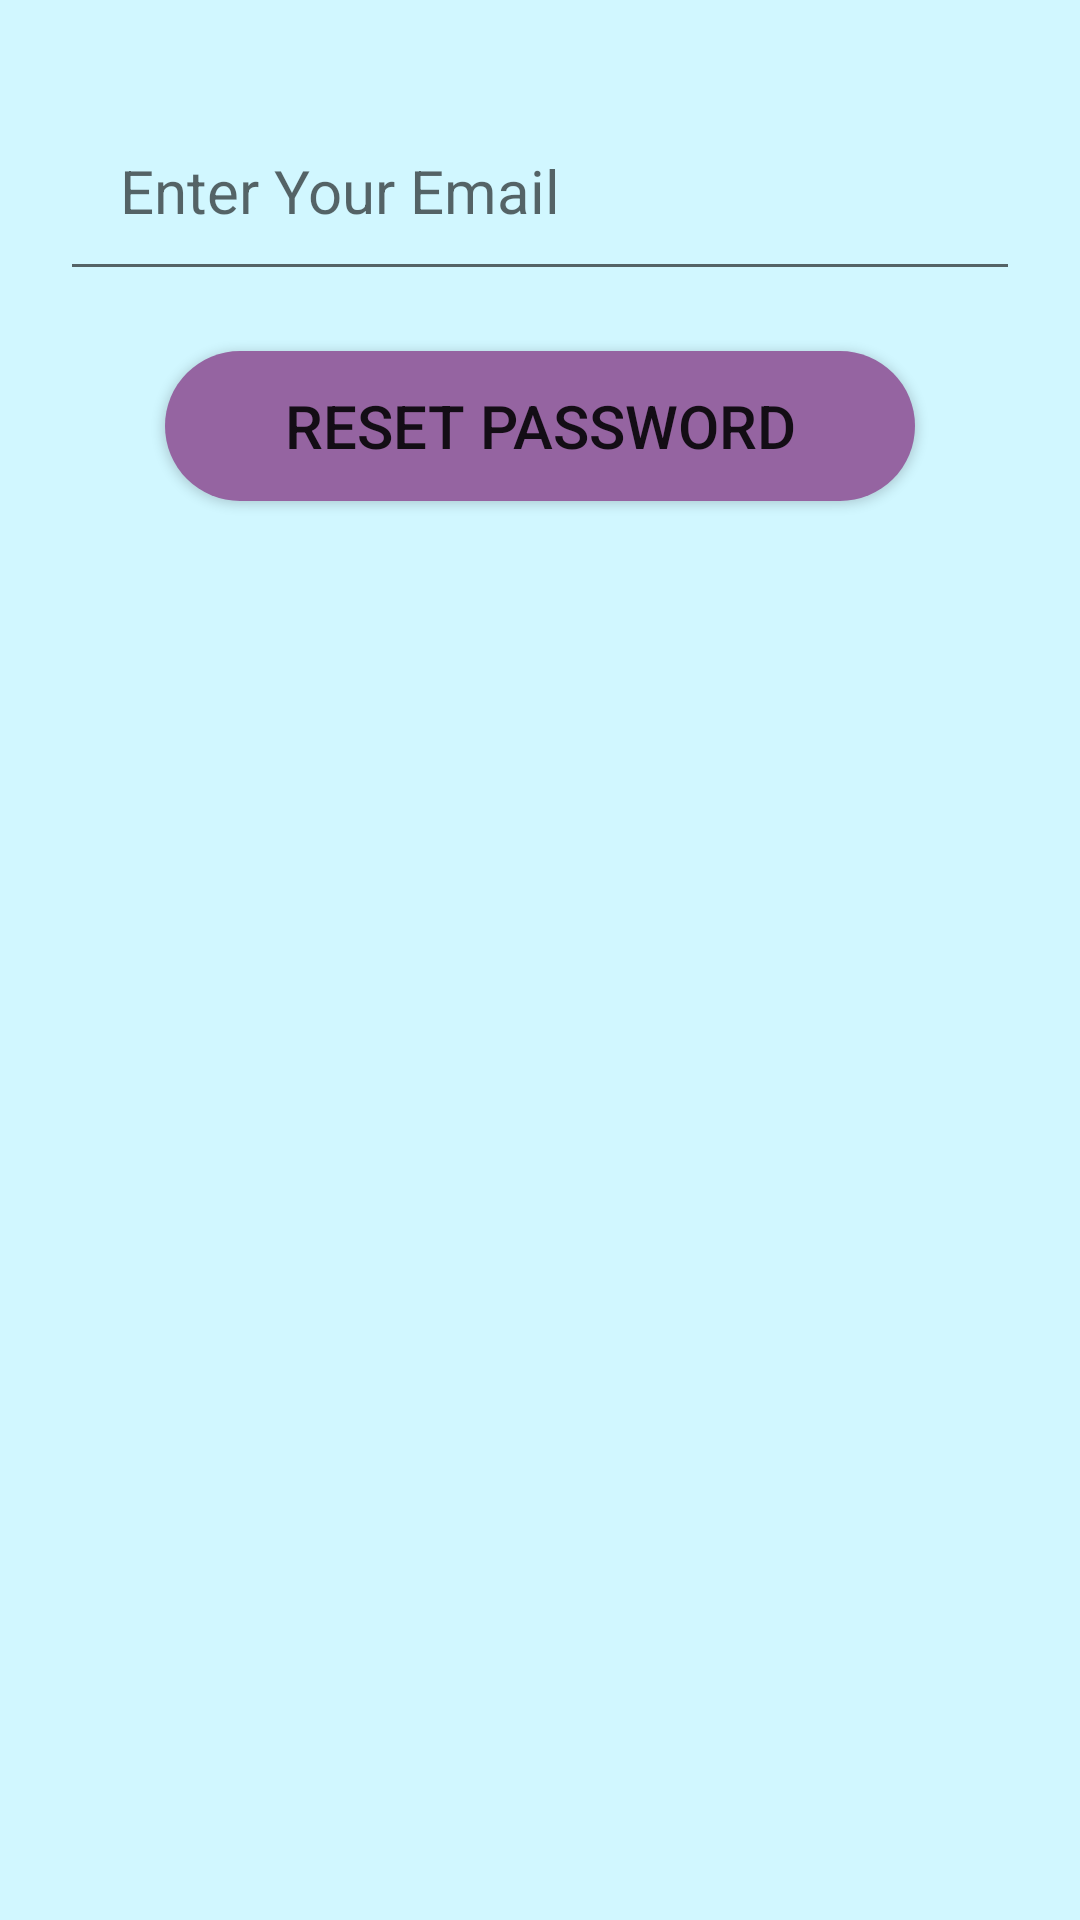

This screen was rendered from an Android layout file. Write that file and the resources it references.
<!-- AndroidManifest.xml: application theme Theme.BarcodeScanner -->
<!-- res/layout/activity_forget_password.xml -->
<?xml version="1.0" encoding="utf-8"?>
<RelativeLayout xmlns:android="http://schemas.android.com/apk/res/android"
    xmlns:app="http://schemas.android.com/apk/res-auto"
    xmlns:tools="http://schemas.android.com/tools"
    android:layout_width="match_parent"
    android:layout_height="match_parent"
    tools:context=".ForgetPassword">

    <EditText
        android:id="@+id/email_et"
        android:padding="20dp"
        android:layout_width="match_parent"
        android:layout_height="wrap_content"
        android:layout_alignParentTop="true"
        android:layout_marginTop="30dp"
        android:ems="10"
        android:layout_marginLeft="20dp"

        android:layout_marginRight="20dp"
        android:layout_centerHorizontal="true"
        android:hint="Enter Your Email"
        android:inputType="textEmailAddress"
        android:textSize="20dp" />
    <Button
        android:background="@drawable/custom_button"
        android:layout_width="250dp"
        android:layout_height="50dp"
        android:padding="5dp"
        android:id="@+id/reset_btn"
        android:text="Reset Password"
        android:layout_below="@+id/email_et"
        android:layout_centerHorizontal="true"
        android:layout_marginTop="20dp"
        android:textSize="20sp"/>

</RelativeLayout>
<!-- resources referenced by this layout -->
<resources>
  <!-- drawable custom_button (drawable) -->
  <?xml version="1.0" encoding="utf-8"?>
  <shape xmlns:android="http://schemas.android.com/apk/res/android" android:shape="rectangle" >
      <solid android:color="#9564A1"/>
      <corners android:radius="50dp"></corners>
  </shape>
  <style name="Theme.BarcodeScanner" parent="Theme.MaterialComponents.DayNight.DarkActionBar">
          
          <item name="colorPrimary">@color/primary</item>
          <item name="colorPrimaryVariant">@color/primaryVariant</item>
          <item name="colorOnPrimary">#FFFFFF</item>
          
          <item name="colorSecondary">@color/secondary</item>
          <item name="colorSecondaryVariant">@color/secondaryVariant</item>
          <item name="colorOnSecondary">#FFFFFF</item>
          
          <item name="android:statusBarColor" tools:targetApi="l">?attr/colorPrimaryVariant</item>
          
  
          <item name="android:windowBackground">@color/secondaryVariant</item>
      </style>
  <color name="primary">#018294</color>
  <color name="primaryVariant">#004e5a</color>
  <color name="secondary">#59b8cc</color>
  <color name="secondaryVariant">#d1f7ff</color>
</resources>
